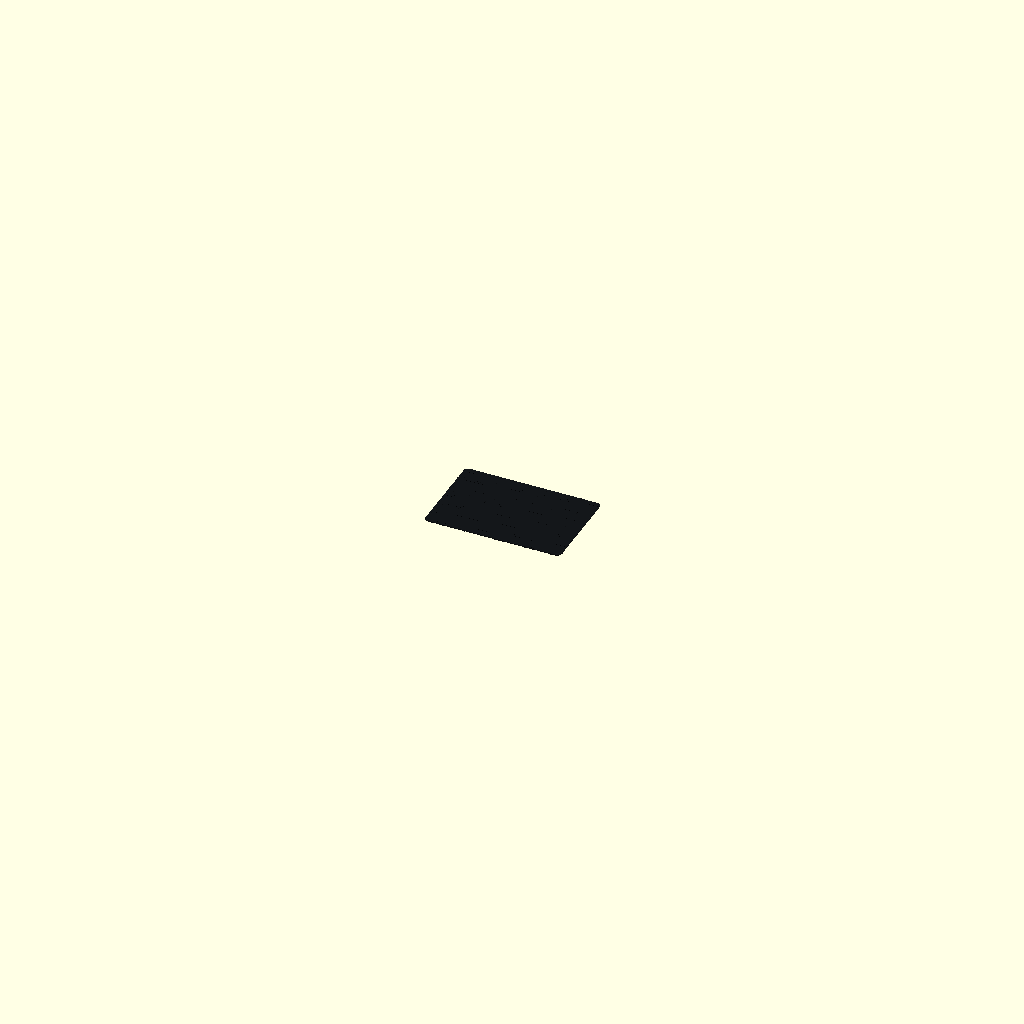
Cell 1: rendered with the file's own defaults.
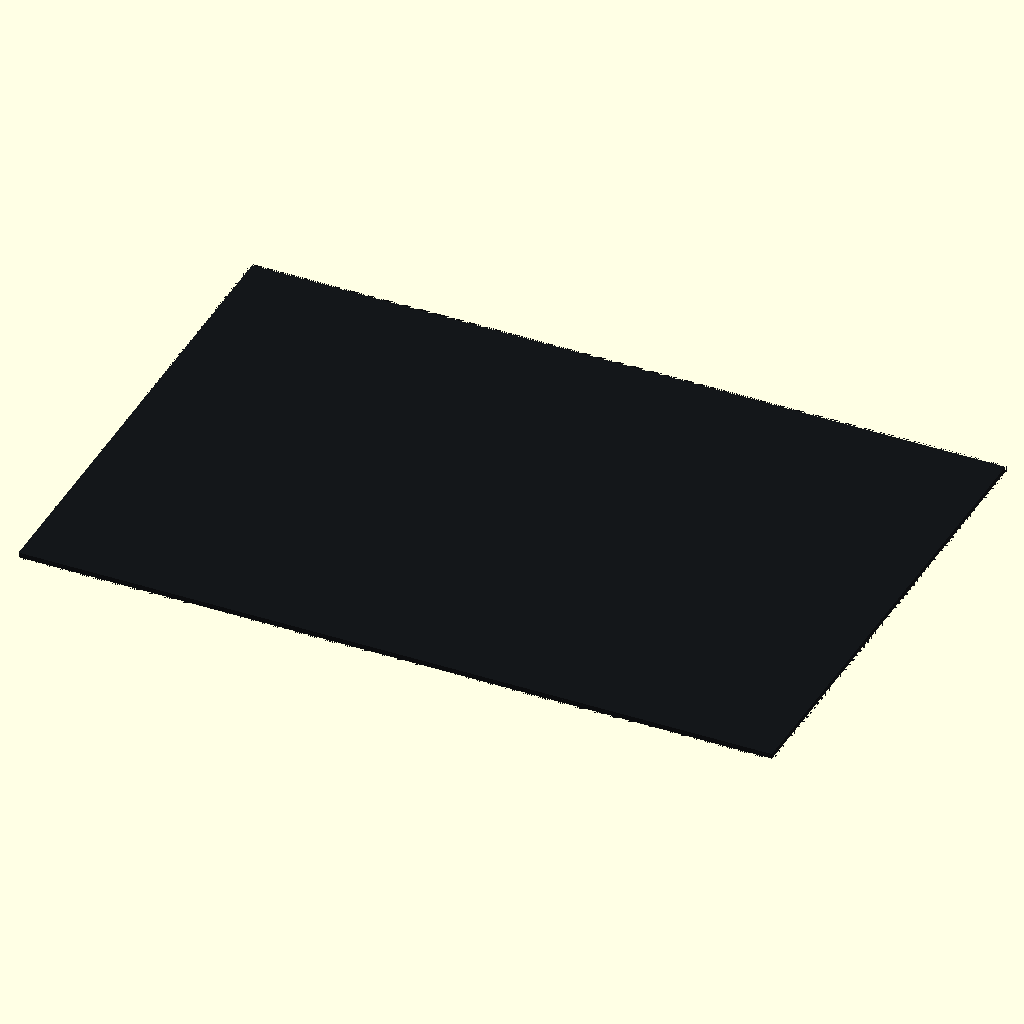
Cell 2: the same model with corner_radius = 1.
All cells are drawn from the same view direction (rotation 55°, 0°, 25°, orthographic, colour scheme Cornfield), but the view is re-fitted for each cell, so position and scale can differ between cells as well as the parameter.
OpenSCAD source file results/nopscadlib/ablations/no_retrieval/scad/sheet__CF2.scad:
// Sheet: carbon fiber (single connected solid)
// Fixes: non-empty geometry, proper rounded rectangle, visible thickness, subtle weave relief
$fn = 96;

// Parameters
sheet_length    = 300; //[150:600:1]
sheet_width     = 200; //[100:400:1]
sheet_thickness = 2;   //[1:4:0.5]
corner_radius   = 10;  //[5:20:1]
chamfer_size    = 0.8; //[0.3:2:0.1]

// Weave relief (pure geometry; no text/labels)
weave_pitch     = 6;    // spacing of weave ridges
weave_width     = 1.2;  // ridge width
weave_depth     = 0.18; // ridge height (kept small vs thickness)
weave_margin    = 2;    // keep relief away from edges

eps = 0.02;

// 2D rounded rectangle (robust, no self-subtraction)
module rounded_rect_2d(L, W, R) {
    R2 = min(R, min(L, W)/2);
    hull() {
        for (sx = [-1, 1], sy = [-1, 1])
            translate([sx*(L/2 - R2), sy*(W/2 - R2)])
                circle(r=R2);
    }
}

// Base sheet with rounded corners
module sheet_base() {
    linear_extrude(height=sheet_thickness, center=true, convexity=10)
        rounded_rect_2d(sheet_length, sheet_width, corner_radius);
}

// Simple chamfer by subtracting a slightly smaller, slightly shifted copy (top & bottom)
module chamfer_cut() {
    // Ensure chamfer doesn't exceed half thickness
    cs = min(chamfer_size, sheet_thickness/2 - eps);

    // Outer "wedge" volume to remove from the base
    difference() {
        // Slightly larger than base in Z so it fully intersects
        linear_extrude(height=sheet_thickness + 2*eps, center=true, convexity=10)
            rounded_rect_2d(sheet_length, sheet_width, corner_radius);

        // Keep a smaller core, leaving a rim to be removed; shift in Z to create bevel
        // Top bevel
        translate([0, 0,  cs/2])
            linear_extrude(height=sheet_thickness - cs + 2*eps, center=true, convexity=10)
                rounded_rect_2d(sheet_length - 2*cs, sheet_width - 2*cs, max(corner_radius - cs, 0));

        // Bottom bevel
        translate([0, 0, -cs/2])
            linear_extrude(height=sheet_thickness - cs + 2*eps, center=true, convexity=10)
                rounded_rect_2d(sheet_length - 2*cs, sheet_width - 2*cs, max(corner_radius - cs, 0));
    }
}

// Subtle carbon-fiber weave relief (adds tiny ridges on top surface only)
module weave_relief() {
    // Limit relief area to inside margins
    Lr = max(sheet_length - 2*weave_margin, 0);
    Wr = max(sheet_width  - 2*weave_margin, 0);

    // Place relief on top face with slight overlap into the sheet for watertight union
    z0 = sheet_thickness/2 - weave_depth/2 + eps;

    intersection() {
        // Clip to inner rounded rectangle so ridges don't spill over edges
        translate([0, 0, z0])
            linear_extrude(height=weave_depth + 2*eps, center=true, convexity=10)
                rounded_rect_2d(Lr, Wr, max(corner_radius - weave_margin, 0));

        // Two diagonal ridge sets (0/90 in a rotated frame -> +/-45 on the sheet)
        union() {
            // +45°
            rotate([0, 0, 45])
                translate([0, 0, z0])
                    for (x = [-(sheet_length+sheet_width) : weave_pitch : (sheet_length+sheet_width)])
                        translate([x, 0, 0])
                            cube([weave_width, 2*(sheet_length+sheet_width), weave_depth + 2*eps], center=true);

            // -45°
            rotate([0, 0, -45])
                translate([0, 0, z0])
                    for (x = [-(sheet_length+sheet_width) : weave_pitch : (sheet_length+sheet_width)])
                        translate([x, 0, 0])
                            cube([weave_width, 2*(sheet_length+sheet_width), weave_depth + 2*eps], center=true);
        }
    }
}

// Final single connected solid
module final_assembly() {
    color([0.08, 0.09, 0.10])  // dark carbon-like
    union() {
        // Base with chamfered edges
        difference() {
            sheet_base();
            chamfer_cut();
        }
        // Subtle weave texture (still one solid)
        weave_relief();
    }
}

final_assembly();
Customizer parameters (derived from the source; name, type, default, range or options):
sheet_length: number, default 300, range 1 to 150, step 600
sheet_width: number, default 200, range 1 to 100, step 400
sheet_thickness: number, default 2, range 0.5 to 1, step 4
corner_radius: number, default 10, range 1 to 5, step 20
chamfer_size: number, default 0.8, range 0.1 to 0.3, step 2
weave_pitch: number, default 6
weave_width: number, default 1.2
weave_depth: number, default 0.18
weave_margin: number, default 2
eps: number, default 0.02
